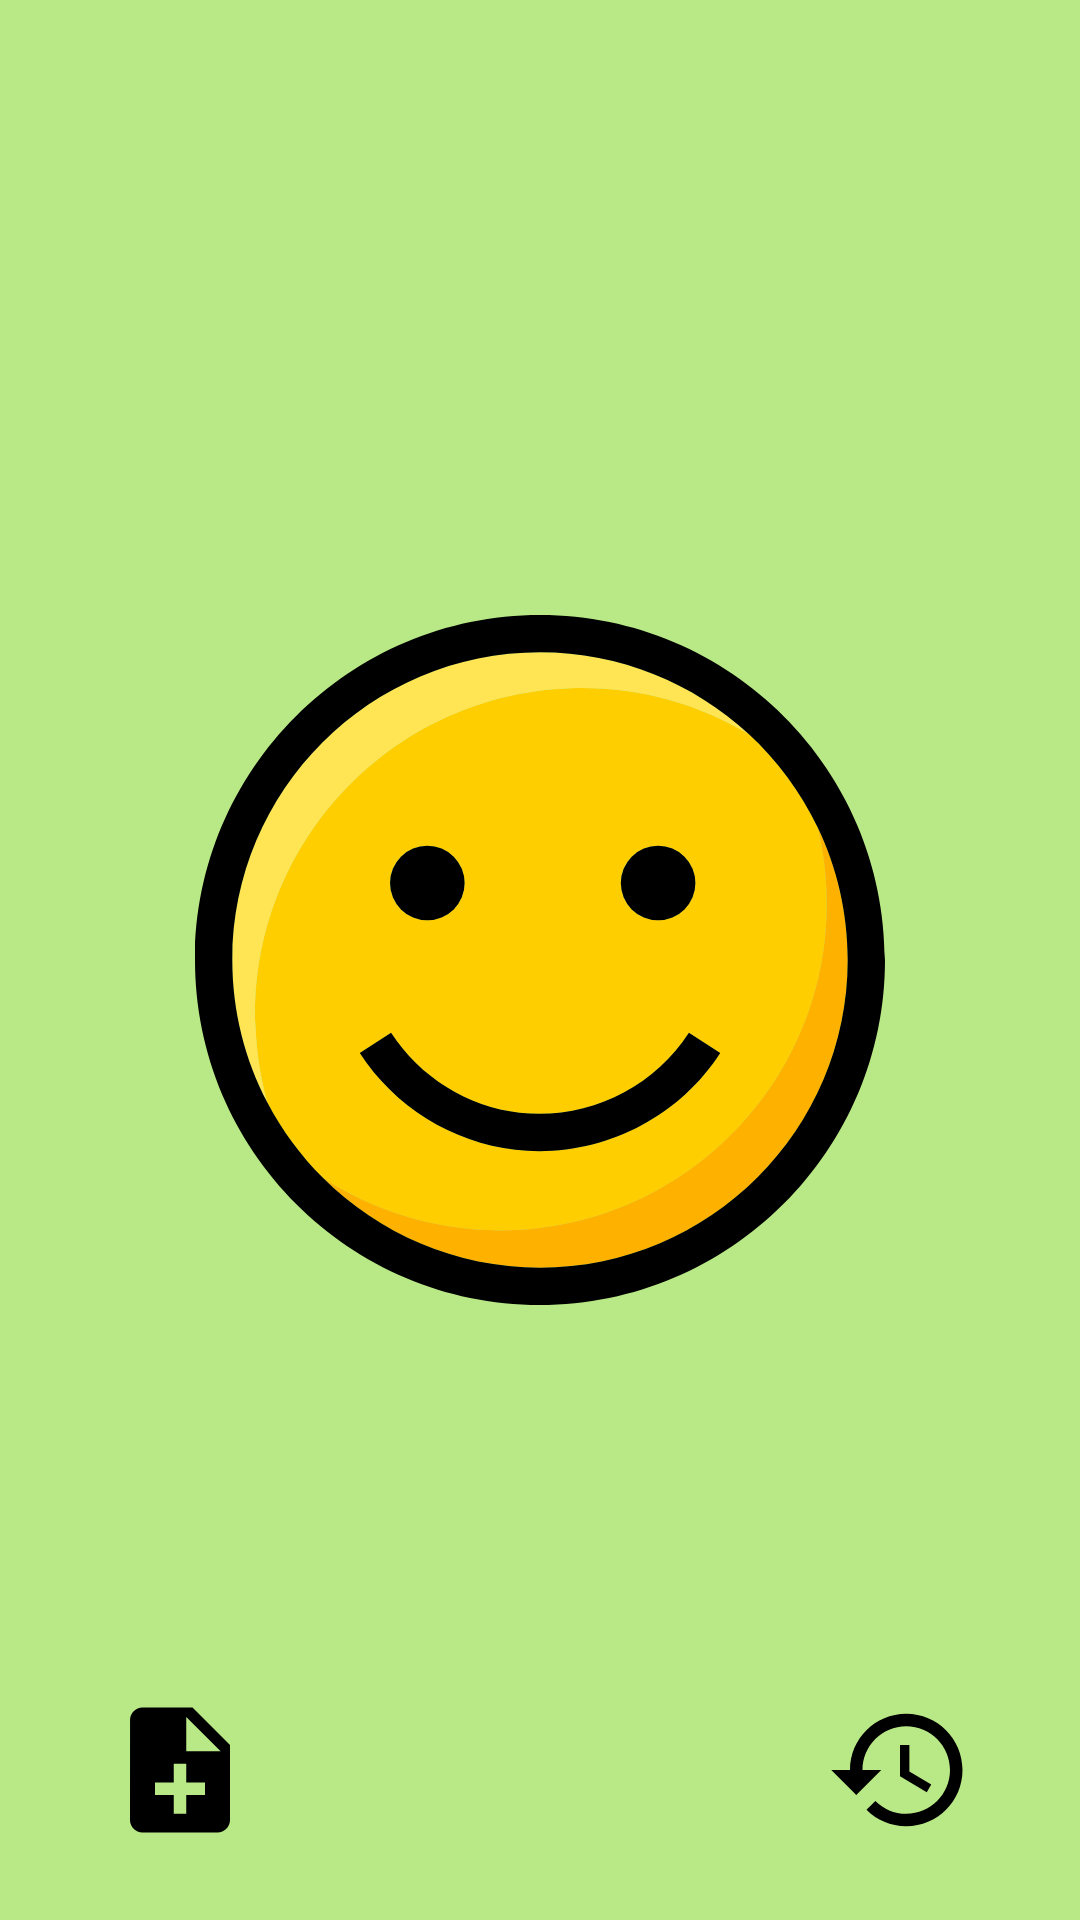

Reconstruct the res/layout file that produces this screen, plus the resources it refers to.
<!-- AndroidManifest.xml: application theme AppTheme -->
<!-- res/layout/fragment_one.xml -->
<?xml version="1.0" encoding="utf-8"?>
<RelativeLayout xmlns:android="http://schemas.android.com/apk/res/android"
    xmlns:app="http://schemas.android.com/apk/res-auto"
    android:layout_width="match_parent"
    android:layout_height="match_parent"
    android:background="@color/colorGreen">

    <ImageView
        android:contentDescription="@string/smiley_face"
        android:id="@+id/smiley_image"
        android:layout_width="wrap_content"
        android:layout_height="wrap_content"
        android:layout_centerInParent="true"
        android:layout_centerVertical="true"
        app:srcCompat="@drawable/ic_smiley_happy" />

    <RelativeLayout
        android:layout_width="match_parent"
        android:layout_height="100dp"
        android:layout_alignParentBottom="true"
        android:clickable="false">

        <ImageButton
            android:contentDescription="@string/mood_log_icon"
            android:id="@+id/mood_log"
            android:layout_width="80dp"
            android:layout_height="80dp"
            android:layout_margin="20dp"
            android:background="@null"
            app:srcCompat="@drawable/ic_note_add_black_50dp" />

        <ImageButton
            android:contentDescription="@string/mood_chart_icon"
            android:id="@+id/mood_chart"
            android:layout_width="80dp"
            android:layout_height="80dp"
            android:layout_margin="20dp"
            android:layout_alignParentRight="true"
            android:layout_alignParentEnd="true"
            android:background="@null"
            app:srcCompat="@drawable/ic_restore_black_50dp" />
    </RelativeLayout>

</RelativeLayout>
<!-- resources referenced by this layout -->
<resources>
  <color name="colorGreen">#B8E986</color>
  <!-- drawable ic_note_add_black_50dp (drawable) -->
  <vector android:height="50dp"
      android:viewportHeight="24.0"
      android:viewportWidth="24.0"
      android:width="50dp"
      xmlns:android="http://schemas.android.com/apk/res/android">
      <path
          android:fillColor="#FF000000"
          android:pathData="M14,2L6,2c-1.1,0 -1.99,0.9 -1.99,2L4,20c0,1.1 0.89,2 1.99,2L18,22c1.1,0 2,-0.9 2,-2L20,8l-6,-6zM16,16h-3v3h-2v-3L8,16v-2h3v-3h2v3h3v2zM13,9L13,3.5L18.5,9L13,9z" />
  </vector>
  <!-- drawable ic_restore_black_50dp (drawable) -->
  <vector android:height="50dp"
      android:viewportHeight="24.0"
      android:viewportWidth="24.0"
      android:width="50dp"
      xmlns:android="http://schemas.android.com/apk/res/android">
      <path
          android:fillColor="#FF000000"
          android:pathData="M13,3c-4.97,0 -9,4.03 -9,9L1,12l3.89,3.89 0.07,0.14L9,12L6,12c0,-3.87 3.13,-7 7,-7s7,3.13 7,7 -3.13,7 -7,7c-1.93,0 -3.68,-0.79 -4.94,-2.06l-1.42,1.42C8.27,19.99 10.51,21 13,21c4.97,0 9,-4.03 9,-9s-4.03,-9 -9,-9zM12,8v5l4.28,2.54 0.72,-1.21 -3.5,-2.08L13.5,8L12,8z" />
  </vector>
  <!-- drawable ic_smiley_happy: vector/xml drawable (drawable, 4199 chars, omitted) -->
  <string name="mood_chart_icon">Mood chart icon</string>
  <string name="mood_log_icon">Mood log icon</string>
  <string name="smiley_face">smiley face</string>
  <style name="AppTheme" parent="Theme.AppCompat.Light.DarkActionBar">
          
          <item name="colorPrimary">@color/colorPrimary</item>
          <item name="colorPrimaryDark">@color/colorPrimaryDark</item>
          <item name="colorAccent">@color/colorAccent</item>
      </style>
  <color name="colorPrimary">#2196F3</color>
  <color name="colorPrimaryDark">#3F51B5</color>
  <color name="colorAccent">#D81B60</color>
</resources>
